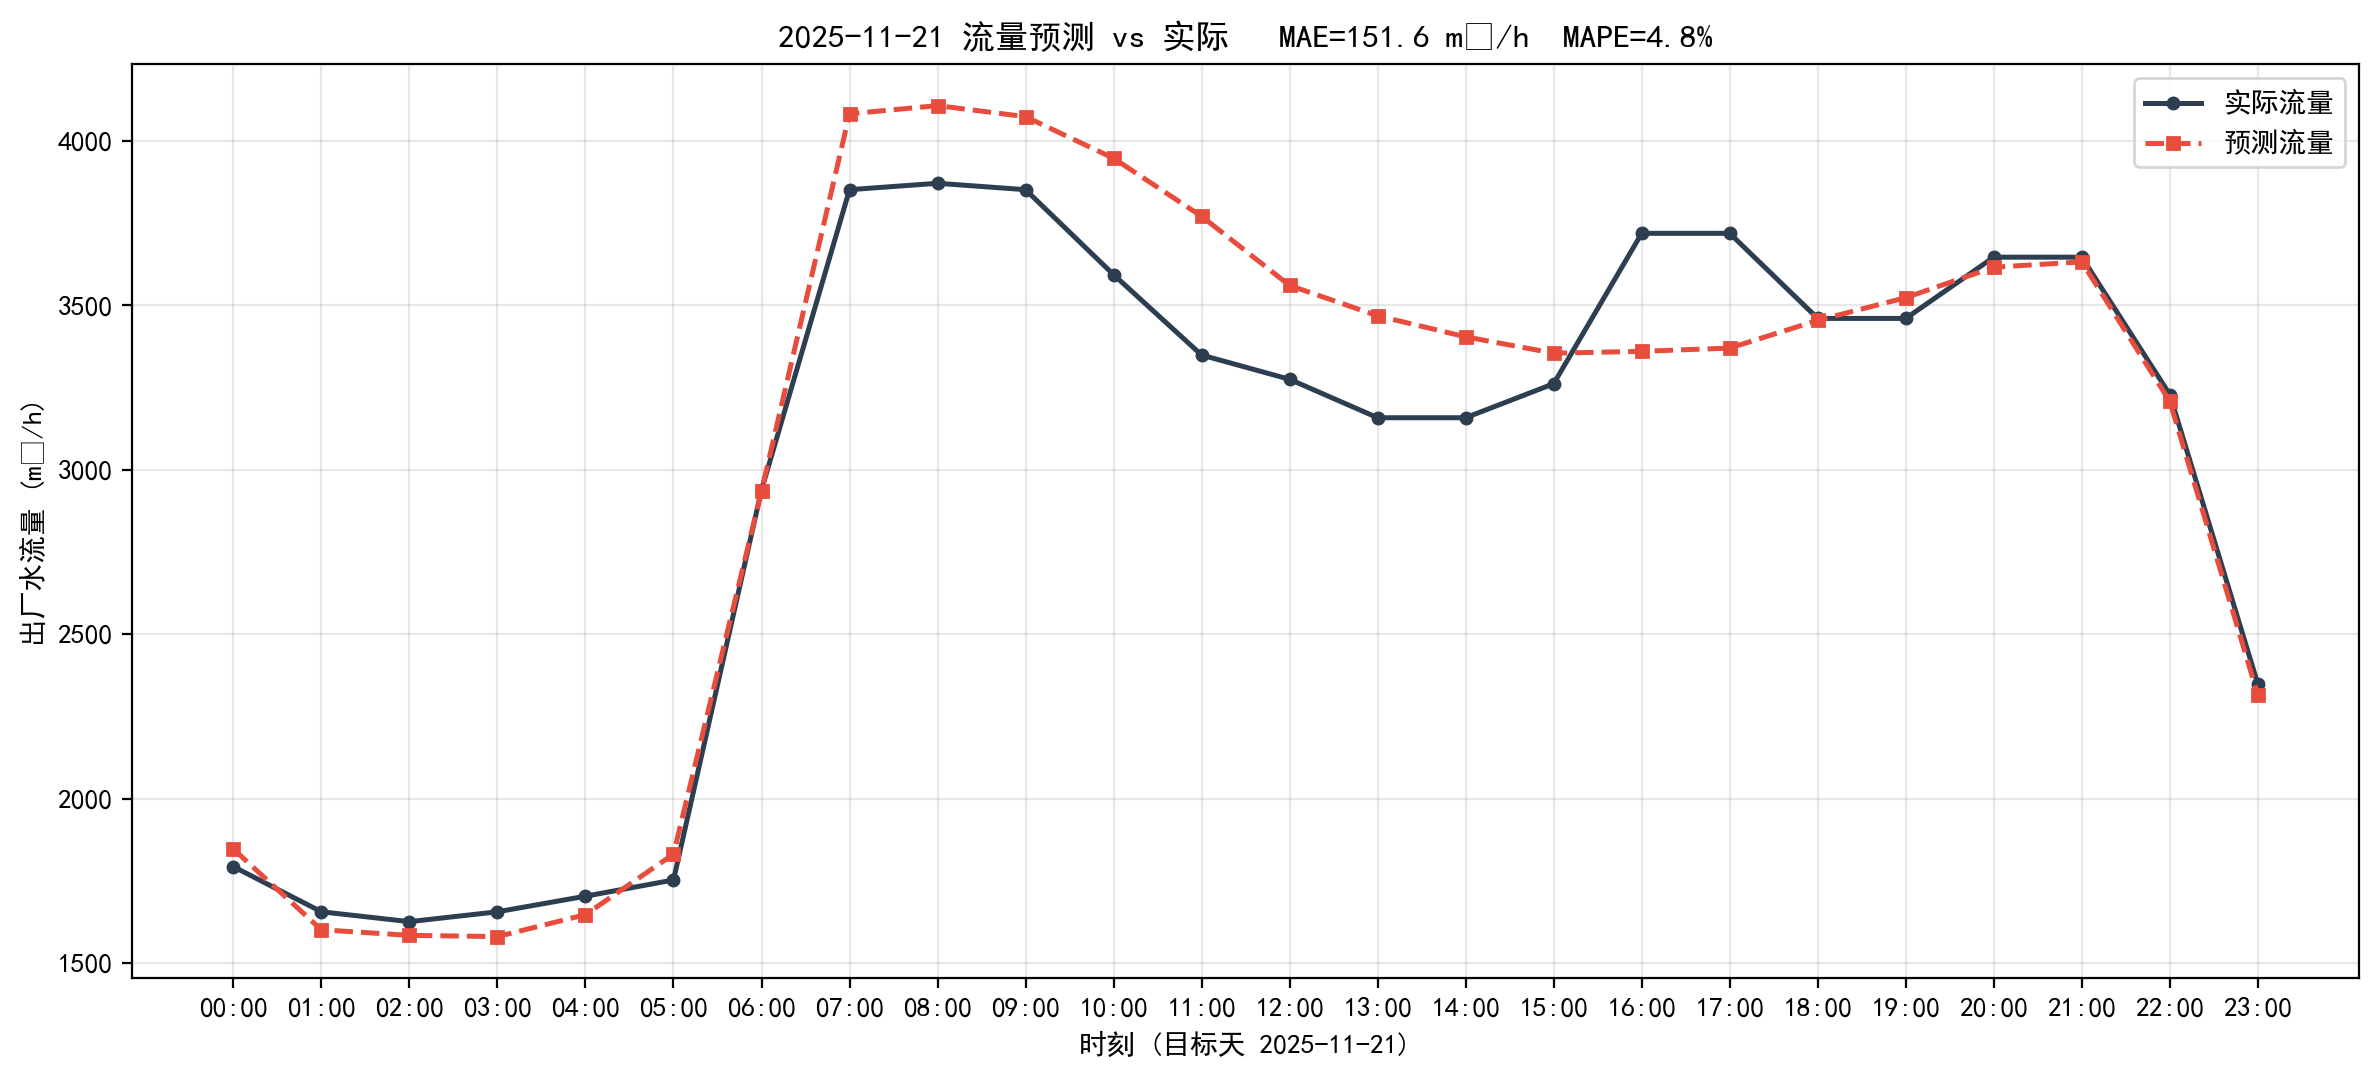

The table this chart was drawn from, first rows:
timestamp, actual, predict, abs_err
2025-11-21 00:00:00, 1793, 1846, 53.42
2025-11-21 01:00:00, 1656, 1601, 54.72
2025-11-21 02:00:00, 1626, 1584, 41.6
2025-11-21 03:00:00, 1656, 1580, 75.42
2025-11-21 04:00:00, 1703, 1647, 56.1
2025-11-21 05:00:00, 1753, 1831, 78.53
2025-11-21 06:00:00, 2939, 2936, 2.95
2025-11-21 07:00:00, 3852, 4083, 230.8
2025-11-21 08:00:00, 3872, 4108, 236.2
2025-11-21 09:00:00, 3852, 4074, 222.1
2025-11-21 10:00:00, 3594, 3948, 353.9
2025-11-21 11:00:00, 3349, 3771, 421.9
2025-11-21 12:00:00, 3275, 3561, 285.4
2025-11-21 13:00:00, 3158, 3468, 310
2025-11-21 14:00:00, 3158, 3404, 246
2025-11-21 15:00:00, 3262, 3355, 92.9
2025-11-21 16:00:00, 3719, 3360, 358.9
2025-11-21 17:00:00, 3719, 3370, 349
2025-11-21 18:00:00, 3460, 3455, 5.87
2025-11-21 19:00:00, 3460, 3524, 63.13
2025-11-21 20:00:00, 3647, 3616, 30.44
2025-11-21 21:00:00, 3647, 3632, 14.34
2025-11-21 22:00:00, 3229, 3208, 20.79
2025-11-21 23:00:00, 2349, 2315, 33.23
